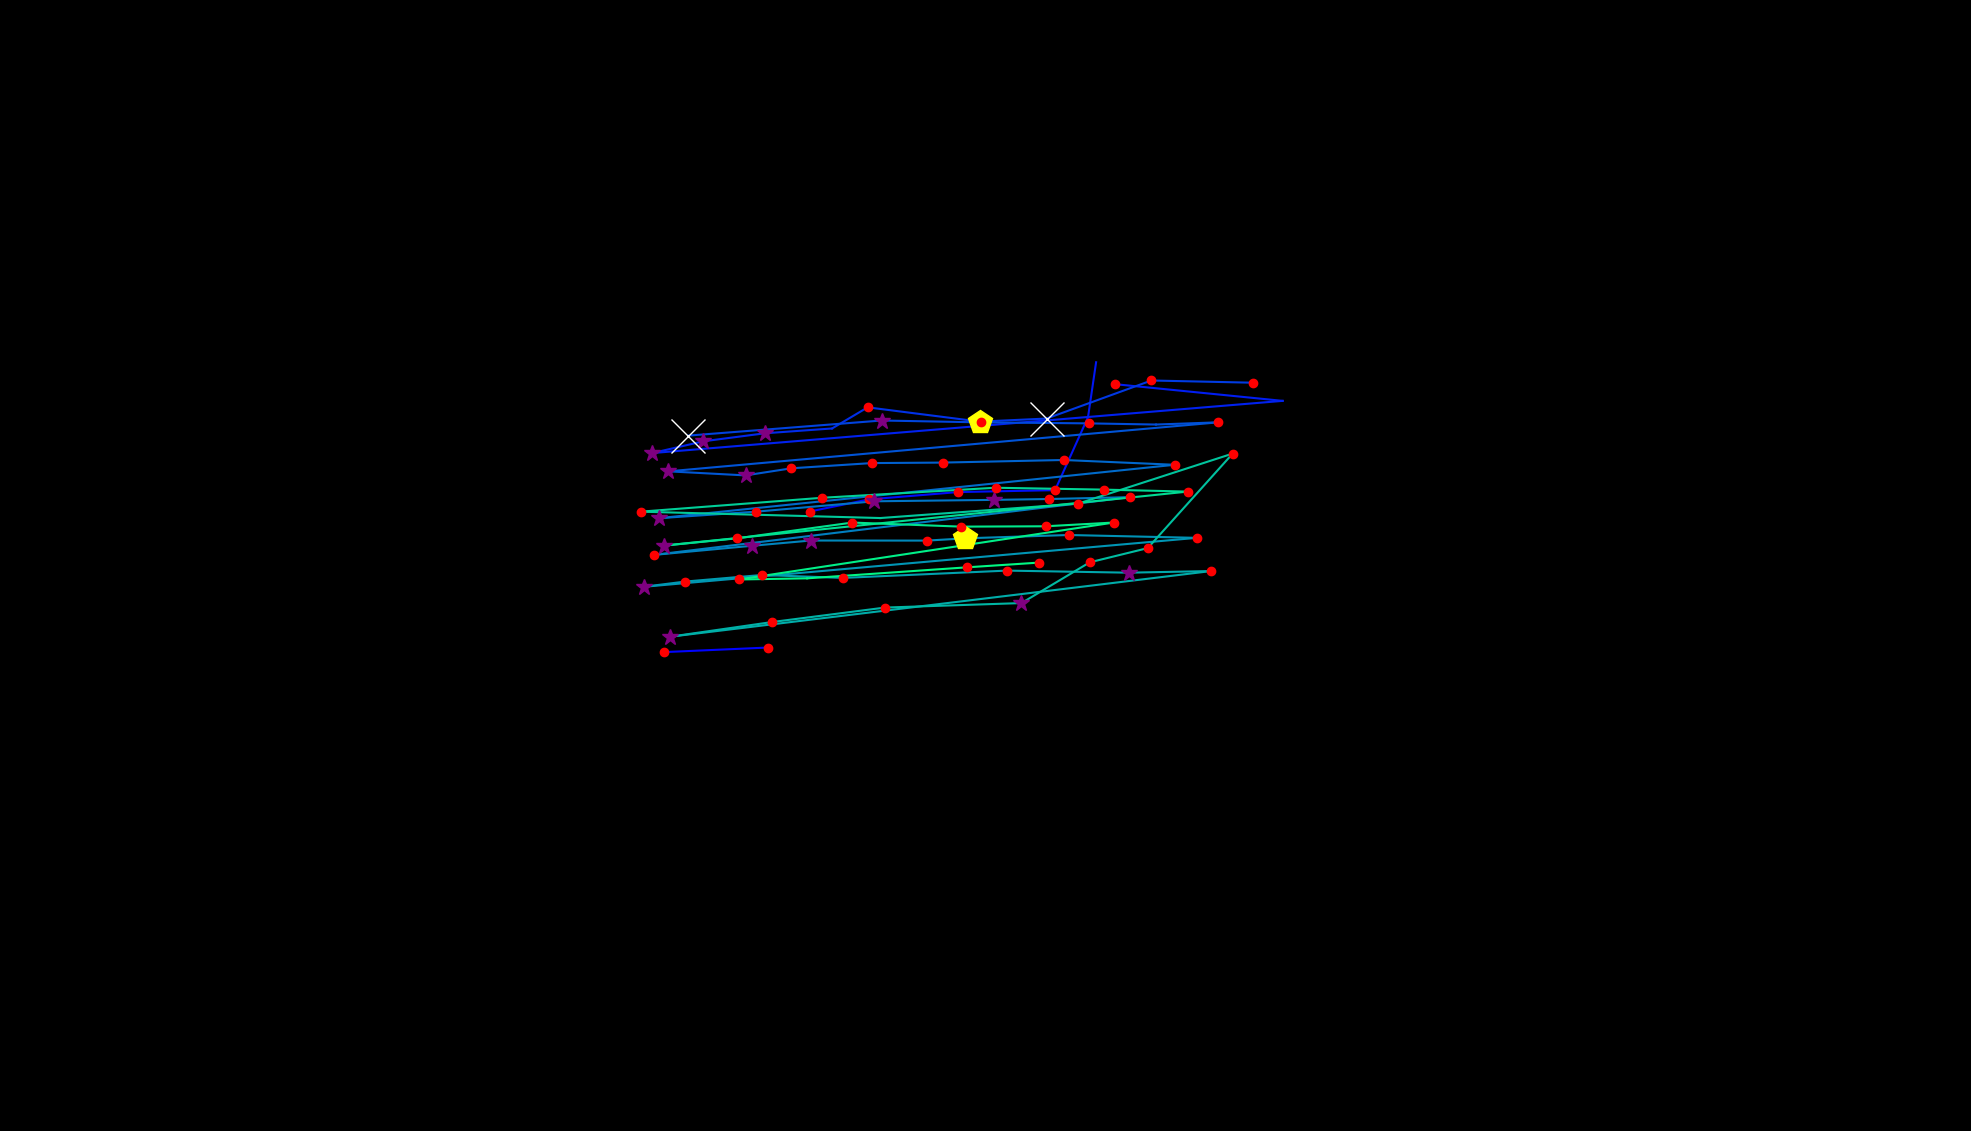

The table this chart was drawn from, first rows:
, fixation_id, timestamp, avg_gaze_x, avg_gaze_y, duration
0, 59.0, 18039, 1117, 598.1, 12.05
1, 122.0, 37330, 862.3, 621.9, 241
2, 123.0, 37596, 997.6, 627.9, 216.9
3, 125.0, 38282, 1052, 804.5, 132.5
4, 126.0, 38620, 1128, 820.3, 132.5
5, 127.0, 38776, 1244, 829.8, 192.8
6, 128.0, 39029, 1370, 832.3, 156.6
7, 129.0, 39307, 1413, 927.1, 96.4
8, 130.0, 39439, 1423, 998.4, 36.15
9, 132.0, 39801, 1448, 969.9, 132.5
10, 133.0, 40126, 1666, 948.2, 108.4
11, 134.0, 40331, 847.1, 880.4, 325.3
12, 135.0, 40680, 913.6, 895.7, 253
13, 136.0, 40957, 992.9, 906.1, 313.3
14, 137.0, 41295, 1081, 912.4, 108.4
15, 138.0, 41548, 1127, 939.8, 168.7
16, 139.0, 41765, 1273, 921.3, 457.9
17, 140.0, 42259, 1359, 925.3, 723
18, 141.0, 43006, 1495, 974.7, 144.6
19, 142.0, 43175, 1627, 971.8, 144.6
20, 144.0, 43681, 893.5, 903.1, 783.2
21, 145.0, 44524, 1145, 922.7, 265.1
22, 146.0, 44813, 1274, 920.3, 144.6
23, 147.0, 45030, 1414, 919, 241
24, 148.0, 45295, 1501, 917.5, 108.4
25, 149.0, 45428, 1582, 920.3, 192.8
26, 150.0, 45717, 868.1, 856.7, 265.1
27, 151.0, 46006, 968.2, 851.4, 301.2
28, 152.0, 46332, 1028, 860.7, 228.9
29, 153.0, 46585, 1132, 867.4, 192.8
30, 154.0, 46802, 1224, 868.1, 132.5
31, 155.0, 46982, 1381, 871.4, 144.6
32, 156.0, 47260, 1525, 865.2, 132.5
33, 157.0, 47585, 855.9, 795.9, 253
34, 158.0, 47862, 982.1, 804.3, 216.9
35, 159.0, 48103, 1135, 817.8, 277.1
36, 160.0, 48428, 1291, 819.6, 301.2
37, 161.0, 48754, 1363, 820.8, 180.7
38, 162.0, 48983, 1467, 823.2, 168.7
39, 163.0, 49465, 849.4, 748.2, 241
40, 164.0, 49742, 976.6, 760, 289.2
41, 165.0, 50067, 1053, 766.8, 349.4
42, 166.0, 50453, 1204, 766.8, 241
43, 167.0, 50718, 1254, 769.7, 421.7
44, 168.0, 51200, 1388, 774, 192.8
45, 169.0, 51477, 1554, 770.3, 204.8
46, 170.0, 51863, 835.8, 706.7, 349.4
47, 171.0, 52236, 889.8, 713.5, 156.6
48, 172.0, 52417, 989.7, 722.1, 144.6
49, 173.0, 52586, 1095, 718.3, 228.9
50, 174.0, 52899, 1308, 727.8, 144.6
51, 175.0, 53128, 1466, 725.1, 277.1
52, 176.0, 53429, 1573, 727.2, 168.7
53, 177.0, 53730, 870.1, 641.9, 301.2
54, 178.0, 54056, 1002, 660.9, 120.5
55, 179.0, 54260, 1149, 679.8, 216.9
56, 180.0, 54538, 1327, 685.6, 301.2
57, 181.0, 54875, 1415, 738.5, 216.9
58, 182.0, 55140, 1491, 757, 216.9
59, 183.0, 55441, 1601, 879.8, 156.6
... 17 more rows
